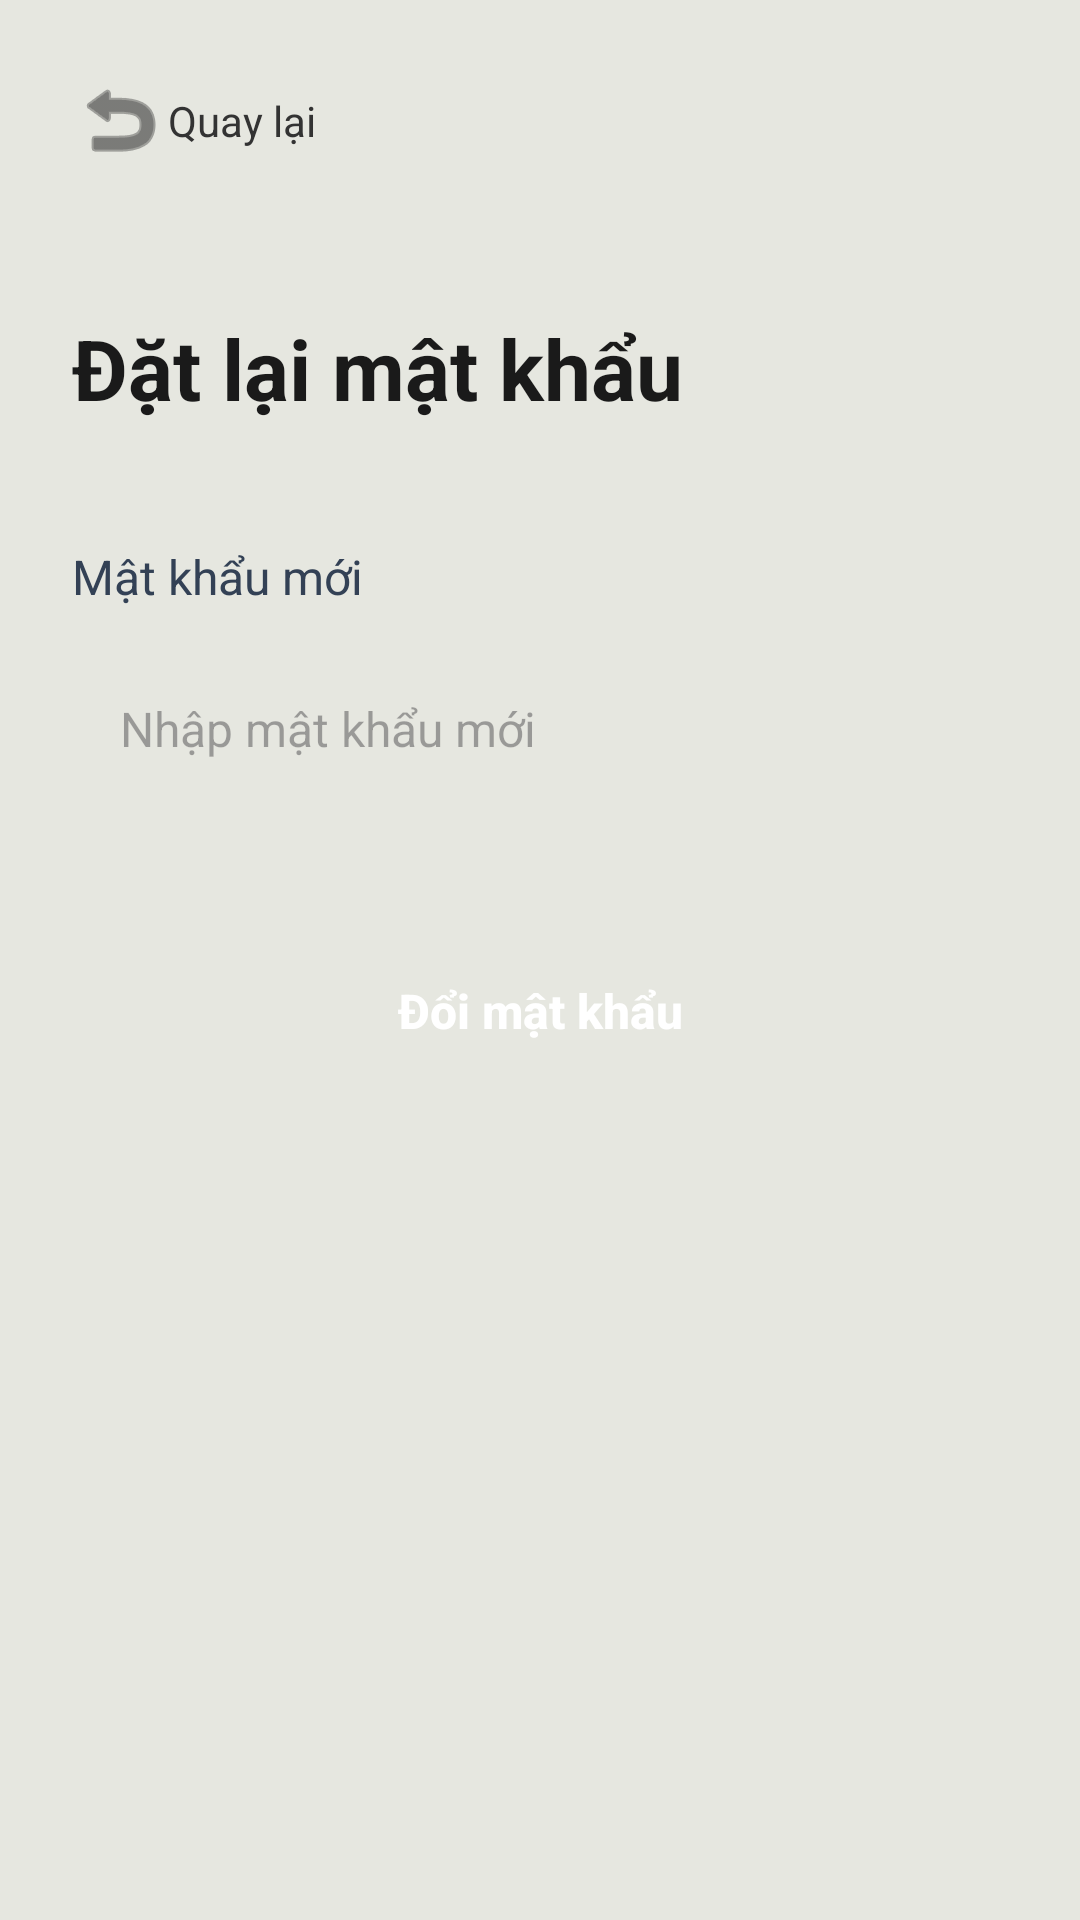

The Android layout XML behind this screen, and the referenced resources:
<!-- AndroidManifest.xml: application theme Theme.Qly_NTmart -->
<!-- res/layout/activity_reset_password.xml -->
<?xml version="1.0" encoding="utf-8"?>
<androidx.constraintlayout.widget.ConstraintLayout
    xmlns:android="http://schemas.android.com/apk/res/android"
    xmlns:app="http://schemas.android.com/apk/res-auto"
    xmlns:tools="http://schemas.android.com/tools"
    android:layout_width="match_parent"
    android:layout_height="match_parent"
    android:background="#E6E7E0"
    android:padding="24dp">

    
    <ImageButton
        android:id="@+id/btnBack"
        android:layout_width="wrap_content"
        android:layout_height="wrap_content"
        android:background="?attr/selectableItemBackgroundBorderless"
        android:src="@android:drawable/ic_menu_revert"
        app:layout_constraintStart_toStartOf="parent"
        app:layout_constraintTop_toTopOf="parent"
        app:tint="#333333" />

    <TextView
        android:id="@+id/tvBackLabel"
        android:layout_width="wrap_content"
        android:layout_height="wrap_content"
        android:text="Quay lại"
        android:textColor="#333333"
        android:textSize="14sp"
        app:layout_constraintBottom_toBottomOf="@id/btnBack"
        app:layout_constraintStart_toEndOf="@id/btnBack"
        app:layout_constraintTop_toTopOf="@id/btnBack" />

    
    <TextView
        android:id="@+id/tvTitle"
        android:layout_width="wrap_content"
        android:layout_height="wrap_content"
        android:text="Đặt lại mật khẩu"
        android:textColor="#1A1A1A"
        android:textSize="28sp"
        android:textStyle="bold"
        android:layout_marginTop="48dp"
        app:layout_constraintStart_toStartOf="parent"
        app:layout_constraintTop_toBottomOf="@id/btnBack" />

    
    <TextView
        android:id="@+id/tvLabel"
        android:layout_width="wrap_content"
        android:layout_height="wrap_content"
        android:text="Mật khẩu mới"
        android:textColor="#334155"
        android:textSize="16sp"
        android:layout_marginTop="40dp"
        app:layout_constraintStart_toStartOf="parent"
        app:layout_constraintTop_toBottomOf="@id/tvTitle" />

    
    <EditText
        android:id="@+id/edtNewPassword"
        android:layout_width="0dp"
        android:layout_height="56dp"
        android:layout_marginTop="12dp"
        android:background="@drawable/bg_input"
        android:hint="Nhập mật khẩu mới"
        android:inputType="textPassword"
        android:paddingHorizontal="16dp"
        android:textSize="16sp"
        android:textColor="#1E293B"
        app:layout_constraintEnd_toEndOf="parent"
        app:layout_constraintStart_toStartOf="parent"
        app:layout_constraintTop_toBottomOf="@id/tvLabel" />

    
    <androidx.appcompat.widget.AppCompatButton
        android:id="@+id/btnResetPassword"
        android:layout_width="200dp"
        android:layout_height="52dp"
        android:layout_marginTop="40dp"
        android:background="@drawable/button_background"
        android:backgroundTint="#415A2B"
        android:text="Đổi mật khẩu"
        android:textAllCaps="false"
        android:textColor="#FFFFFF"
        android:textSize="16sp"
        android:textStyle="bold"
        app:layout_constraintEnd_toEndOf="parent"
        app:layout_constraintStart_toStartOf="parent"
        app:layout_constraintTop_toBottomOf="@id/edtNewPassword" />

</androidx.constraintlayout.widget.ConstraintLayout>
<!-- resources referenced by this layout -->
<resources>
  <style name="Theme.Qly_NTmart" parent="Base.Theme.Qly_NTmart" />
  <style name="Base.Theme.Qly_NTmart" parent="Theme.Material3.DayNight.NoActionBar">
          
          
      </style>
</resources>
